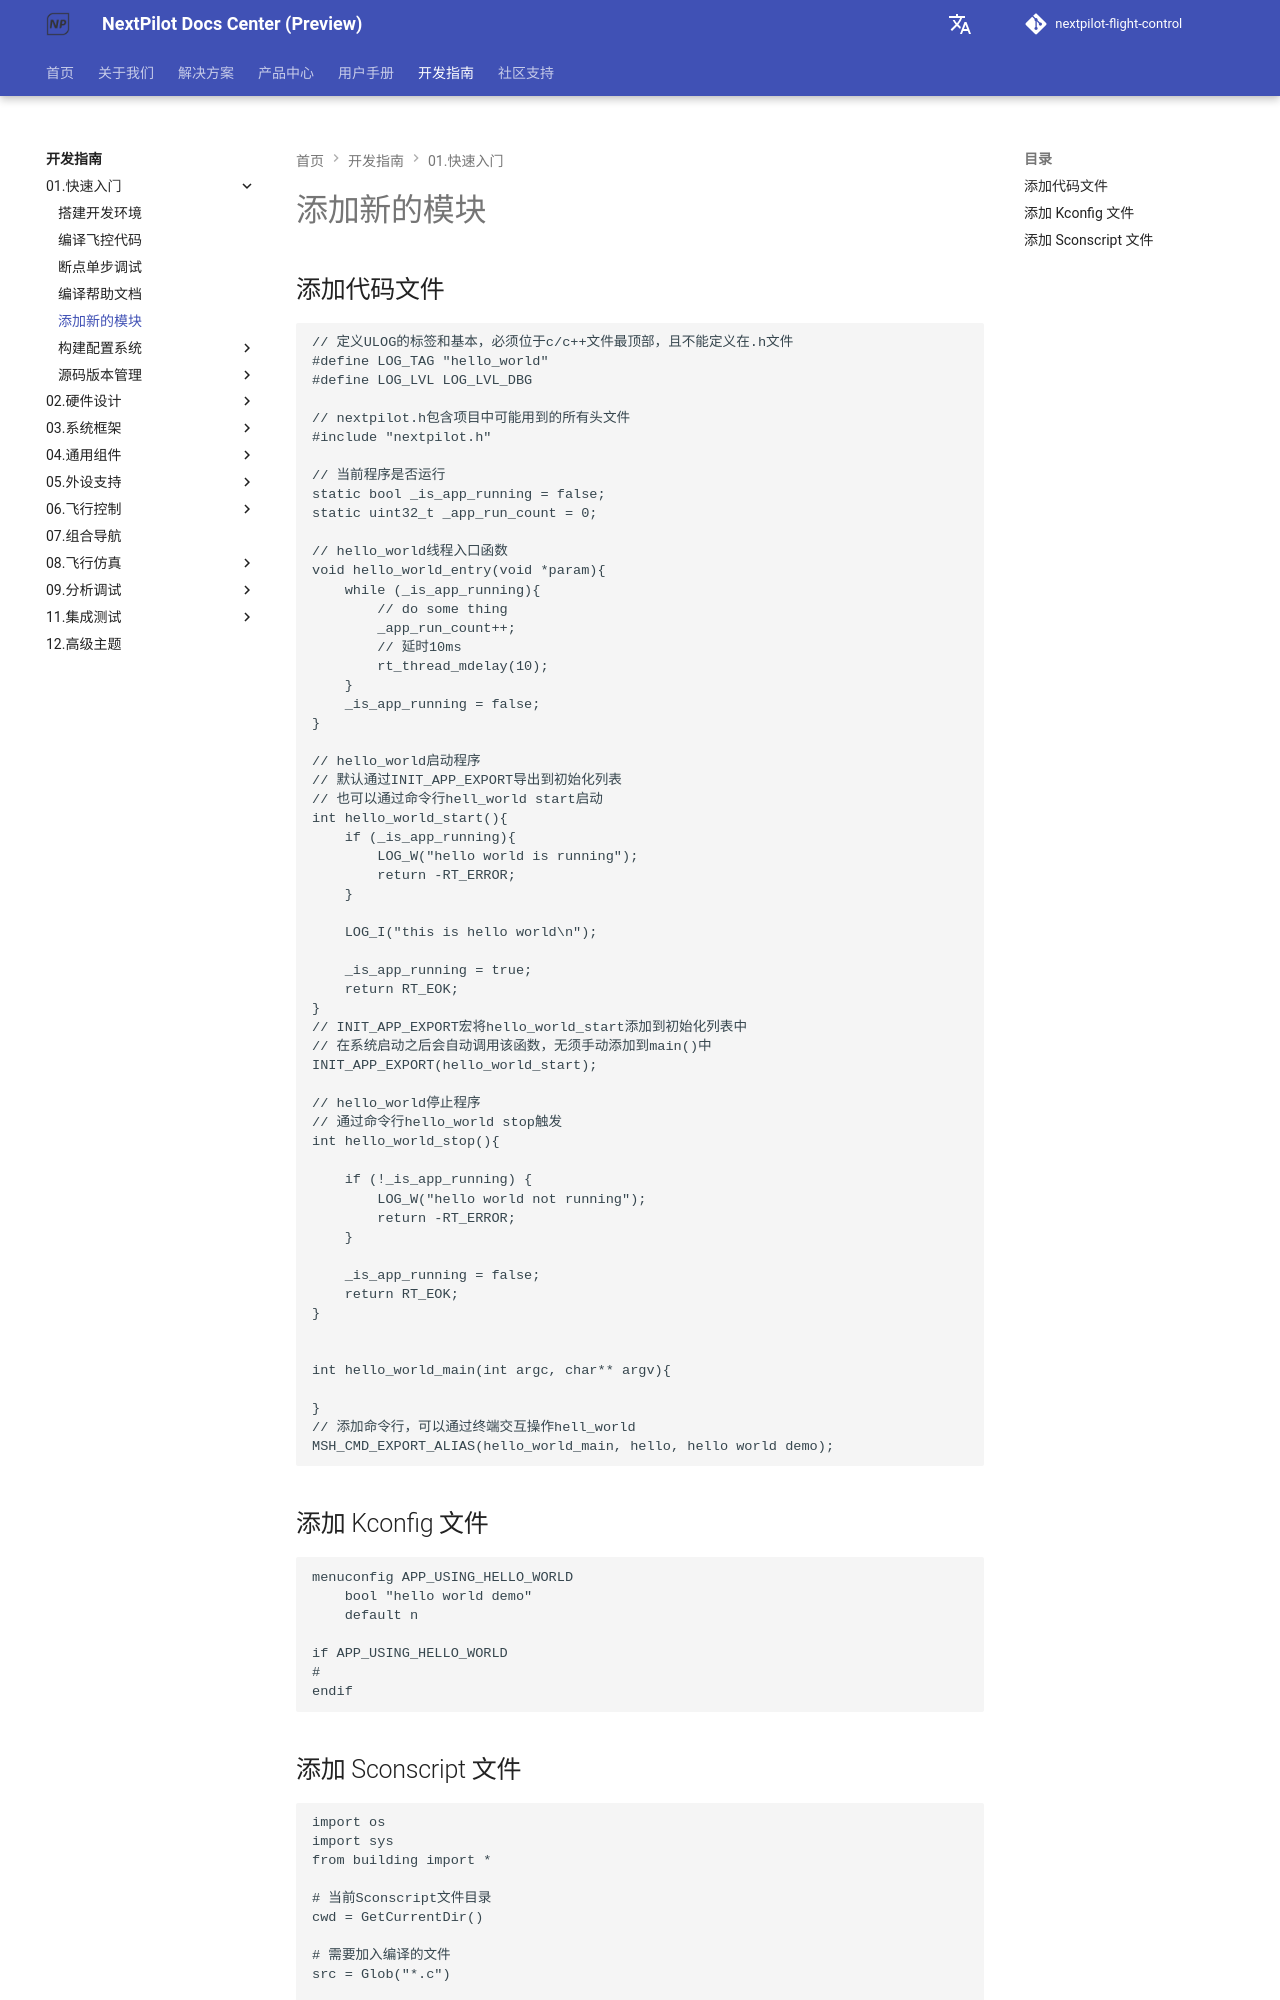

repository: nextpilot/nextpilot-flight-control · page: develop/01.快速入门/99.add-new-code.html · generator: mkdocs

# 添加新的模块

## 添加代码文件

```c
// 定义ULOG的标签和基本，必须位于c/c++文件最顶部，且不能定义在.h文件
#define LOG_TAG "hello_world"
#define LOG_LVL LOG_LVL_DBG

// nextpilot.h包含项目中可能用到的所有头文件
#include "nextpilot.h"

// 当前程序是否运行
static bool _is_app_running = false;
static uint32_t _app_run_count = 0;

// hello_world线程入口函数
void hello_world_entry(void *param){
    while (_is_app_running){
        // do some thing
        _app_run_count++;
        // 延时10ms
        rt_thread_mdelay(10);
    }
    _is_app_running = false;
}

// hello_world启动程序
// 默认通过INIT_APP_EXPORT导出到初始化列表
// 也可以通过命令行hell_world start启动
int hello_world_start(){
    if (_is_app_running){
        LOG_W("hello world is running");
        return -RT_ERROR;
    }

    LOG_I("this is hello world\n");

    _is_app_running = true;
    return RT_EOK;
}
// INIT_APP_EXPORT宏将hello_world_start添加到初始化列表中
// 在系统启动之后会自动调用该函数，无须手动添加到main()中
INIT_APP_EXPORT(hello_world_start);

// hello_world停止程序
// 通过命令行hello_world stop触发
int hello_world_stop(){

    if (!_is_app_running) {
        LOG_W("hello world not running");
        return -RT_ERROR;
    }

    _is_app_running = false;
    return RT_EOK;
}


int hello_world_main(int argc, char** argv){

}
// 添加命令行，可以通过终端交互操作hell_world
MSH_CMD_EXPORT_ALIAS(hello_world_main, hello, hello world demo);

```

## 添加 Kconfig 文件

```kconfig
menuconfig APP_USING_HELLO_WORLD
    bool "hello world demo"
    default n

if APP_USING_HELLO_WORLD
#
endif

```
